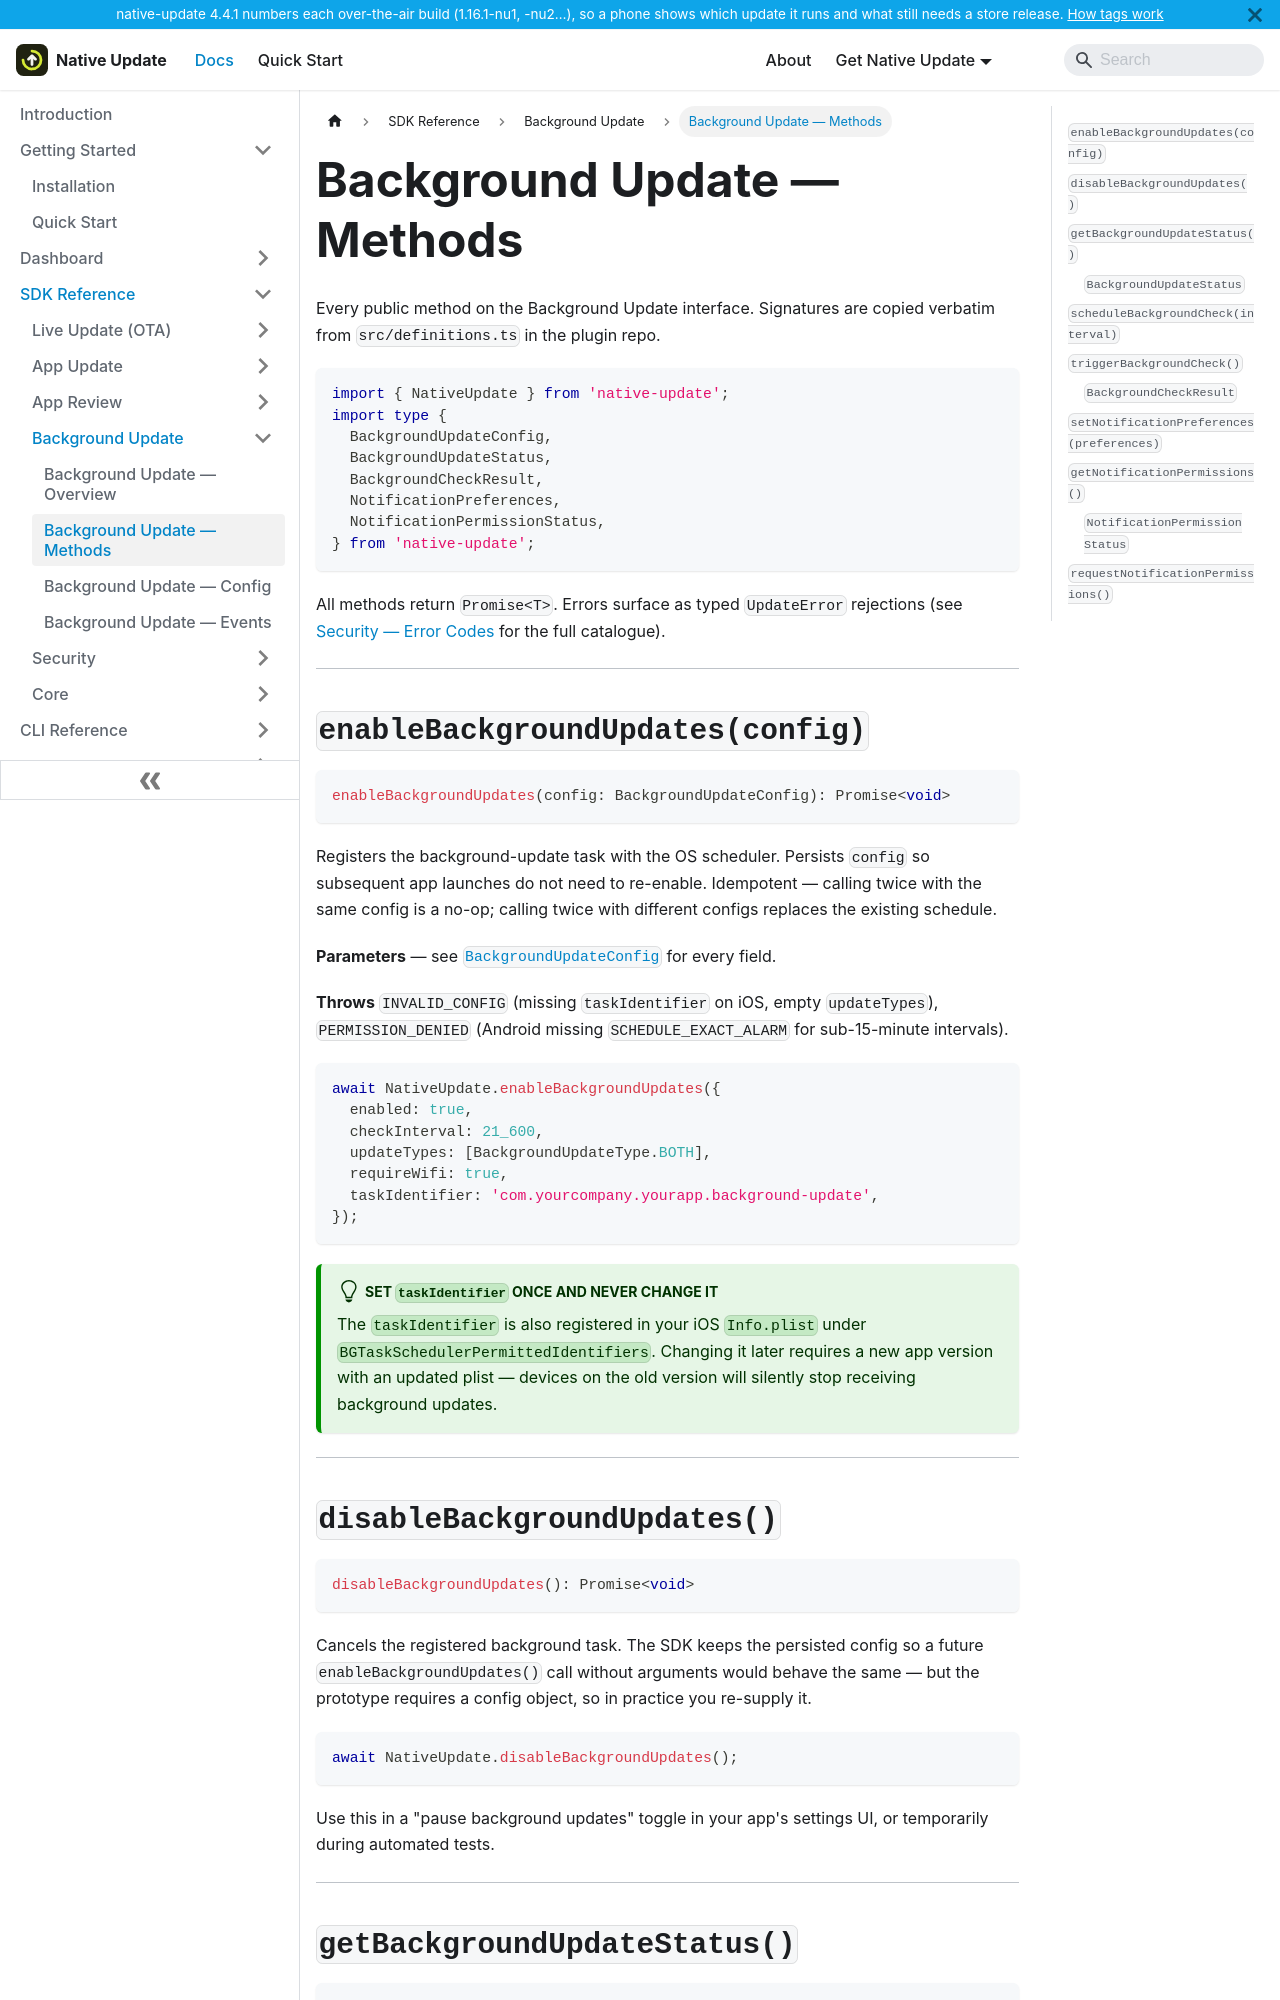

repository: aoneahsan/native-update-docs · page: reference/sdk/background-update/methods.html · generator: docusaurus

---
sidebar_position: 2
title: Background Update — Methods
description: Reference for all 8 Background Update API methods in native-update — enable/disable, status, schedule, trigger, plus notification preferences and permissions.
keywords: [enableBackgroundUpdates, scheduleBackgroundCheck, triggerBackgroundCheck, requestNotificationPermissions, native-update background methods]
last_update:
  date: 2026-05-11
  author: Native Update team
---

# Background Update — Methods

Every public method on the Background Update interface. Signatures are copied verbatim from `src/definitions.ts` in the plugin repo.

```typescript
import { NativeUpdate } from 'native-update';
import type {
  BackgroundUpdateConfig,
  BackgroundUpdateStatus,
  BackgroundCheckResult,
  NotificationPreferences,
  NotificationPermissionStatus,
} from 'native-update';
```

All methods return `Promise<T>`. Errors surface as typed `UpdateError` rejections (see [Security — Error Codes](../security/error-codes) for the full catalogue).

---

## `enableBackgroundUpdates(config)` {#enablebackgroundupdates}

```typescript
enableBackgroundUpdates(config: BackgroundUpdateConfig): Promise<void>
```

Registers the background-update task with the OS scheduler. Persists `config` so subsequent app launches do not need to re-enable. Idempotent — calling twice with the same config is a no-op; calling twice with different configs replaces the existing schedule.

**Parameters** — see [`BackgroundUpdateConfig`](./config) for every field.

**Throws** `INVALID_CONFIG` (missing `taskIdentifier` on iOS, empty `updateTypes`), `PERMISSION_DENIED` (Android missing `SCHEDULE_EXACT_ALARM` for sub-15-minute intervals).

```typescript
await NativeUpdate.enableBackgroundUpdates({
  enabled: true,
  checkInterval: 21_600,
  updateTypes: [BackgroundUpdateType.BOTH],
  requireWifi: true,
  taskIdentifier: 'com.yourcompany.yourapp.background-update',
});
```

:::tip Set `taskIdentifier` once and never change it
The `taskIdentifier` is also registered in your iOS `Info.plist` under `BGTaskSchedulerPermittedIdentifiers`. Changing it later requires a new app version with an updated plist — devices on the old version will silently stop receiving background updates.
:::

---
